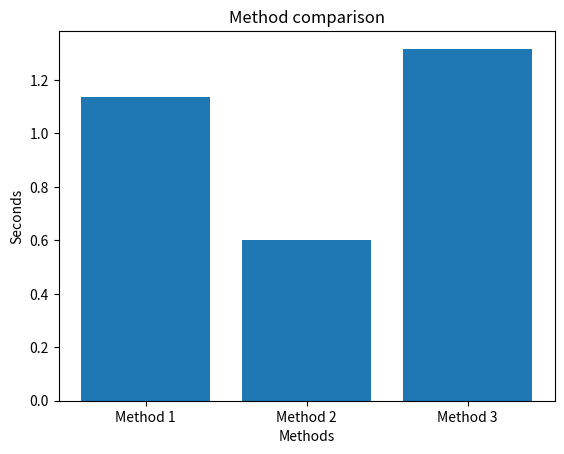

Recreate this plot in Python.
## Project Euler problem 1
# If we list all the natural numbers below 10 that are multiples of 3 or 5, we get 3,5,6,9. 
# The sum of these multiples is 23. Find the sum of all the multiples of 3 or 5 below 1000.

import math
import time
import matplotlib.pyplot as plt 


num = 10000000
m1 = 3
m2 = 5


## method 1

start = time.perf_counter()

sum = 0
iter = 1

for i in range(num):
    if i % m1 == 0 or i % m2 == 0:
        sum += i

print("Answer: ", sum)
end = time.perf_counter()
passed = end - start
print("time 1: ", passed)

del iter



## method 2

start2 = time.perf_counter()

sum2 = 0

for i in range(math.ceil(num/m1)):
        sum2 += i*m1

for i in range(math.ceil(num/m2)):
    if i*m2 % (m1*m2) != 0:
        sum2 += i*m2


print("Answer: ", sum2)
end2 = time.perf_counter()
passed2 = end2 - start2
print("time 2: ", passed2)



## method 3

start3 = time.perf_counter()

sum3 = 0
iter = 1

while True:
    curr1 = iter * m1
    curr2 = iter * m2
    currLCM = iter * m1*m2  # Least common multiplier
    
    if curr1 >= num and curr2 >= num and currLCM >= num:
        break

    if curr1 < num and curr1 % (m1*m2) != 0:
        sum3 += curr1
    
    if curr2 < num and curr2 % (m1*m2) != 0:
        sum3 += curr2
    
    if currLCM < num:
        sum3 += currLCM
    
    iter += 1

print("Answer: ", sum3)
end3 = time.perf_counter()
passed3 = end3 - start3
print("time 3: ", passed2)

methods = ["Method 1", "Method 2", "Method 3"]
times = [passed, passed2, passed3]
plt.bar(methods, times)
plt.xlabel("Methods")
plt.ylabel("Seconds")
plt.title("Method comparison")
plt.show()

# print("time ratio method 1/method 2: ", passed/passed2)